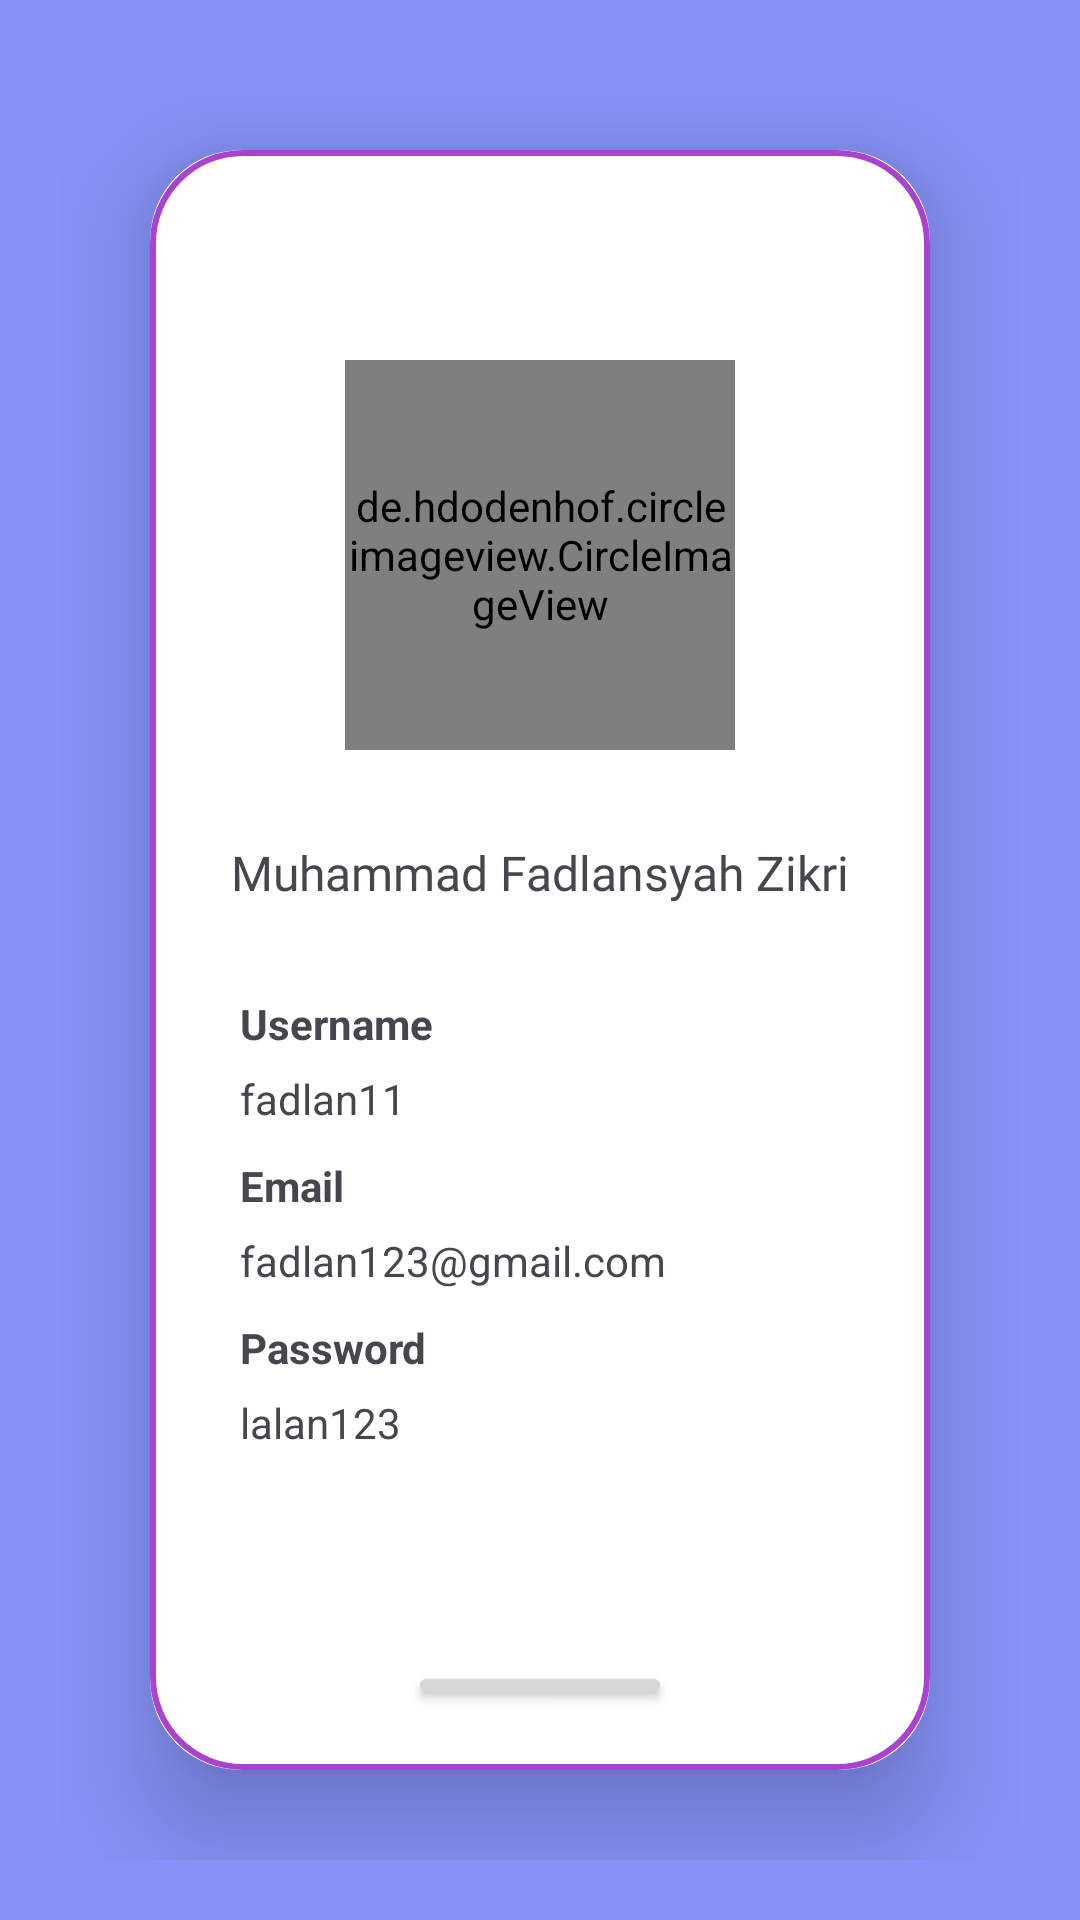

This screen was rendered from an Android layout file. Write that file and the resources it references.
<!-- AndroidManifest.xml: application theme Theme.API -->
<!-- res/layout/fragment_profile.xml -->
<?xml version="1.0" encoding="utf-8"?>
<LinearLayout xmlns:android="http://schemas.android.com/apk/res/android"
    xmlns:app="http://schemas.android.com/apk/res-auto"
    android:layout_width="match_parent"
    android:layout_height="match_parent"
    android:padding="20dp"
    android:background="@color/lavender"
    android:orientation="vertical">

    <androidx.cardview.widget.CardView
        android:layout_width="match_parent"
        android:layout_height="match_parent"
        android:layout_gravity="center"
        android:layout_margin="30dp"
        app:cardCornerRadius="30dp"
        app:cardElevation="20dp">

        <LinearLayout
            android:layout_width="match_parent"
            android:layout_height="match_parent"
            android:orientation="vertical"
            android:background="@drawable/lavender_border"
            android:padding="20dp">
            <Space
                android:layout_width="match_parent"
                android:layout_height="50dp"/>
            <de.hdodenhof.circleimageview.CircleImageView
                android:layout_width="130dp"
                android:layout_height="130dp"
                android:layout_gravity="center"
                android:src="@drawable/profile2"
                app:civ_border_color="@color/light"
                app:civ_border_width="2dp" />

            <Space
                android:layout_width="match_parent"
                android:layout_height="30dp" />

            <TextView
                android:id="@+id/namauser"
                android:layout_width="wrap_content"
                android:layout_height="wrap_content"
                android:layout_gravity="center"
                android:fontFamily="@font/robotoslab_black"
                android:text="@string/nama"
                android:textSize="16dp" />
            <Space
                android:layout_width="match_parent"
                android:layout_height="30dp"/>
            <LinearLayout
                android:layout_width="match_parent"
                android:layout_height="wrap_content"
                android:orientation="vertical"
                android:paddingLeft="10dp">
                <TextView
                    android:layout_width="200dp"
                    android:layout_height="wrap_content"
                    android:textStyle="bold"
                    android:text="Username"/>
                <TextView
                    android:id="@+id/fruname"
                    android:layout_marginTop="6dp"
                    android:layout_width="match_parent"
                    android:layout_height="wrap_content"
                    android:text="fadlan11"/>
            </LinearLayout>
            <Space
                android:layout_width="match_parent"
                android:layout_height="10dp"/>
            <LinearLayout
                android:layout_width="match_parent"
                android:layout_height="wrap_content"
                android:paddingLeft="10dp"
                android:orientation="vertical">
                <TextView
                    android:layout_width="200dp"
                    android:layout_height="wrap_content"
                    android:textStyle="bold"
                    android:text="Email"/>
                <TextView
                    android:id="@+id/fremail"
                    android:layout_marginTop="6dp"
                    android:layout_width="match_parent"
                    android:layout_height="wrap_content"
                    android:text="fadlan123@gmail.com"/>
            </LinearLayout>
            <Space
                android:layout_width="match_parent"
                android:layout_height="10dp"/>
            <LinearLayout
                android:layout_width="match_parent"
                android:layout_height="wrap_content"
                android:paddingLeft="10dp"
                android:orientation="vertical">
                <TextView
                    android:layout_width="200dp"
                    android:layout_height="wrap_content"
                    android:textStyle="bold"
                    android:text="Password"/>
                <TextView
                    android:id="@+id/frpass"
                    android:layout_marginTop="6dp"
                    android:layout_width="match_parent"
                    android:layout_height="wrap_content"
                    android:text="lalan123"/>
            </LinearLayout>
            <Space
                android:layout_width="match_parent"
                android:layout_height="70dp"/>
            <Button
                android:id="@+id/btnkeluar"
                android:layout_width="wrap_content"
                android:layout_height="wrap_content"
                android:layout_gravity="center"
                android:text="KELUAR"/>
        </LinearLayout>
    </androidx.cardview.widget.CardView>
</LinearLayout>
<!-- resources referenced by this layout -->
<resources>
  <color name="lavender">#8692f7</color>
  <color name="light">#FFEEEEEE</color>
  <!-- drawable lavender_border (drawable) -->
  <?xml version="1.0" encoding="utf-8"?>
  
  <shape xmlns:android="http://schemas.android.com/apk/res/android"
      android:shape="rectangle">
      <stroke
          android:width="2dp"
          android:color="#a942cf"/>
      <corners
          android:radius="30dp"/>
  </shape>
  <!-- drawable profile2: jpg bitmap (drawable, 145841 bytes) -->
  <string name="nama">Muhammad Fadlansyah Zikri</string>
  <style name="Theme.API" parent="Base.Theme.API" />
  <style name="Base.Theme.API" parent="Theme.Material3.DayNight.NoActionBar">
          
          
      </style>
</resources>
